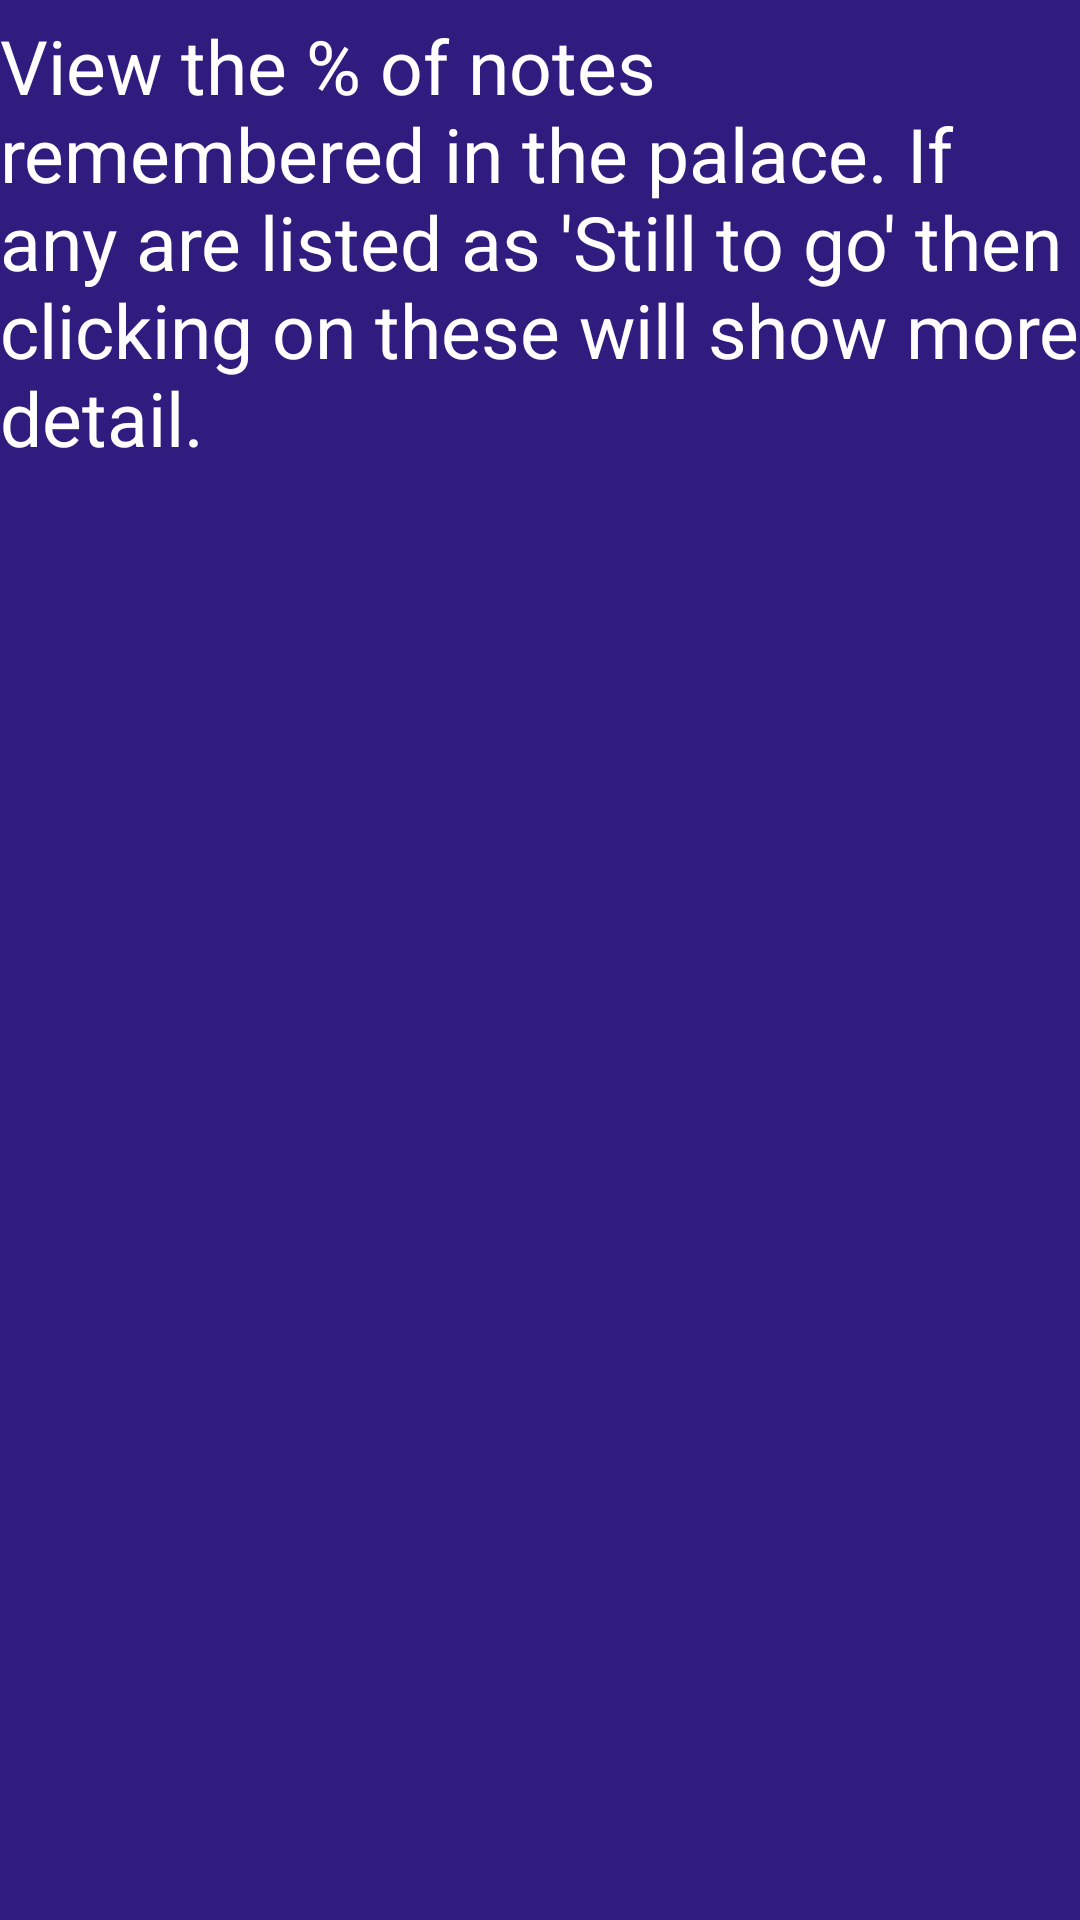

Android layout source for this screen:
<!-- AndroidManifest.xml: application theme AppTheme -->
<!-- res/layout/activity_view_palace_info.xml -->
<?xml version="1.0" encoding="utf-8"?>
<LinearLayout xmlns:android="http://schemas.android.com/apk/res/android"
    xmlns:app="http://schemas.android.com/apk/res-auto"
    xmlns:tools="http://schemas.android.com/tools"
    android:layout_width="match_parent"
    android:orientation="vertical"
    android:layout_height="match_parent"
    android:background="@color/colorPrimaryDark">

    <TextView
        android:id="@+id/view_palace_info_msg"
        android:layout_width="fill_parent"
        android:layout_height="174dp"
        android:layout_marginTop="5dp"
        android:inputType="textMultiLine"
        android:text="@string/view_palace_info_msg"
        android:textColor="@color/white"
        android:textSize="25dp" />

</LinearLayout>
<!-- resources referenced by this layout -->
<resources>
  <color name="colorPrimaryDark">#301C7F</color>
  <color name="white">#ffffff</color>
  <string name="view_palace_info_msg">View the % of notes remembered in the palace. If any are listed as \'Still to go\' then clicking on these will show more detail.</string>
  <style name="AppTheme" parent="Theme.AppCompat.Light.DarkActionBar">
          
          <item name="colorPrimary">@color/colorPrimary</item>
          <item name="colorPrimaryDark">@color/colorPrimaryDark</item>
          <item name="colorAccent">@color/colorAccent</item>
      </style>
  <color name="colorPrimary">#301C7F</color>
  <color name="colorAccent">#c3b8ef</color>
</resources>
